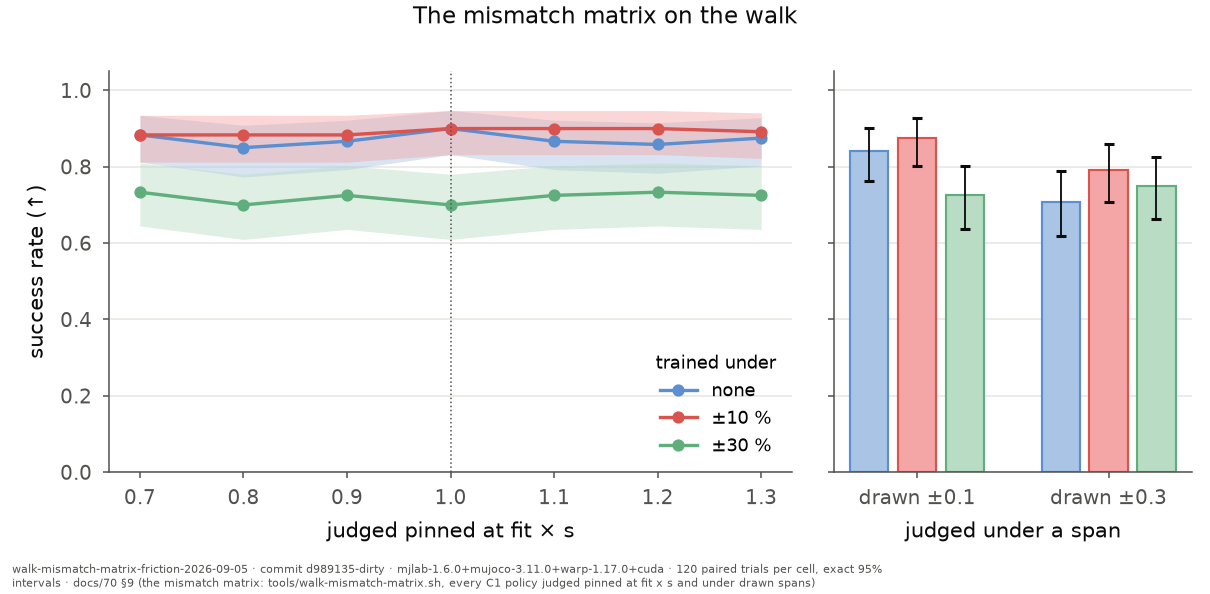

The table this chart was drawn from, first rows:
arm, condition, scale, span, successes, trials, rate, ci_low, ci_high
point, x0.7, 0.7, , 106, 120, 0.8833, 0.812, 0.9347
point, x0.8, 0.8, , 102, 120, 0.85, 0.7733, 0.9086
point, x0.9, 0.9, , 104, 120, 0.8667, 0.7925, 0.9218
point, fit, 1.0, , 108, 120, 0.9, 0.8318, 0.9473
point, x1.1, 1.1, , 104, 120, 0.8667, 0.7925, 0.9218
point, x1.2, 1.2, , 103, 120, 0.8583, 0.7829, 0.9153
point, x1.3, 1.3, , 105, 120, 0.875, 0.8022, 0.9283
point, pm0.1, , 0.1, 101, 120, 0.8417, 0.7638, 0.9019
point, pm0.3, , 0.3, 85, 120, 0.7083, 0.6184, 0.7877
narrow, x0.7, 0.7, , 106, 120, 0.8833, 0.812, 0.9347
narrow, x0.8, 0.8, , 106, 120, 0.8833, 0.812, 0.9347
narrow, x0.9, 0.9, , 106, 120, 0.8833, 0.812, 0.9347
narrow, fit, 1.0, , 108, 120, 0.9, 0.8318, 0.9473
narrow, x1.1, 1.1, , 108, 120, 0.9, 0.8318, 0.9473
narrow, x1.2, 1.2, , 108, 120, 0.9, 0.8318, 0.9473
narrow, x1.3, 1.3, , 107, 120, 0.8917, 0.8219, 0.941
narrow, pm0.1, , 0.1, 105, 120, 0.875, 0.8022, 0.9283
narrow, pm0.3, , 0.3, 95, 120, 0.7917, 0.708, 0.8604
wide, x0.7, 0.7, , 88, 120, 0.7333, 0.6449, 0.8099
wide, x0.8, 0.8, , 84, 120, 0.7, 0.6096, 0.7802
wide, x0.9, 0.9, , 87, 120, 0.725, 0.636, 0.8025
wide, fit, 1.0, , 84, 120, 0.7, 0.6096, 0.7802
wide, x1.1, 1.1, , 87, 120, 0.725, 0.636, 0.8025
wide, x1.2, 1.2, , 88, 120, 0.7333, 0.6449, 0.8099
wide, x1.3, 1.3, , 87, 120, 0.725, 0.636, 0.8025
wide, pm0.1, , 0.1, 87, 120, 0.725, 0.636, 0.8025
wide, pm0.3, , 0.3, 90, 120, 0.75, 0.6627, 0.8245
